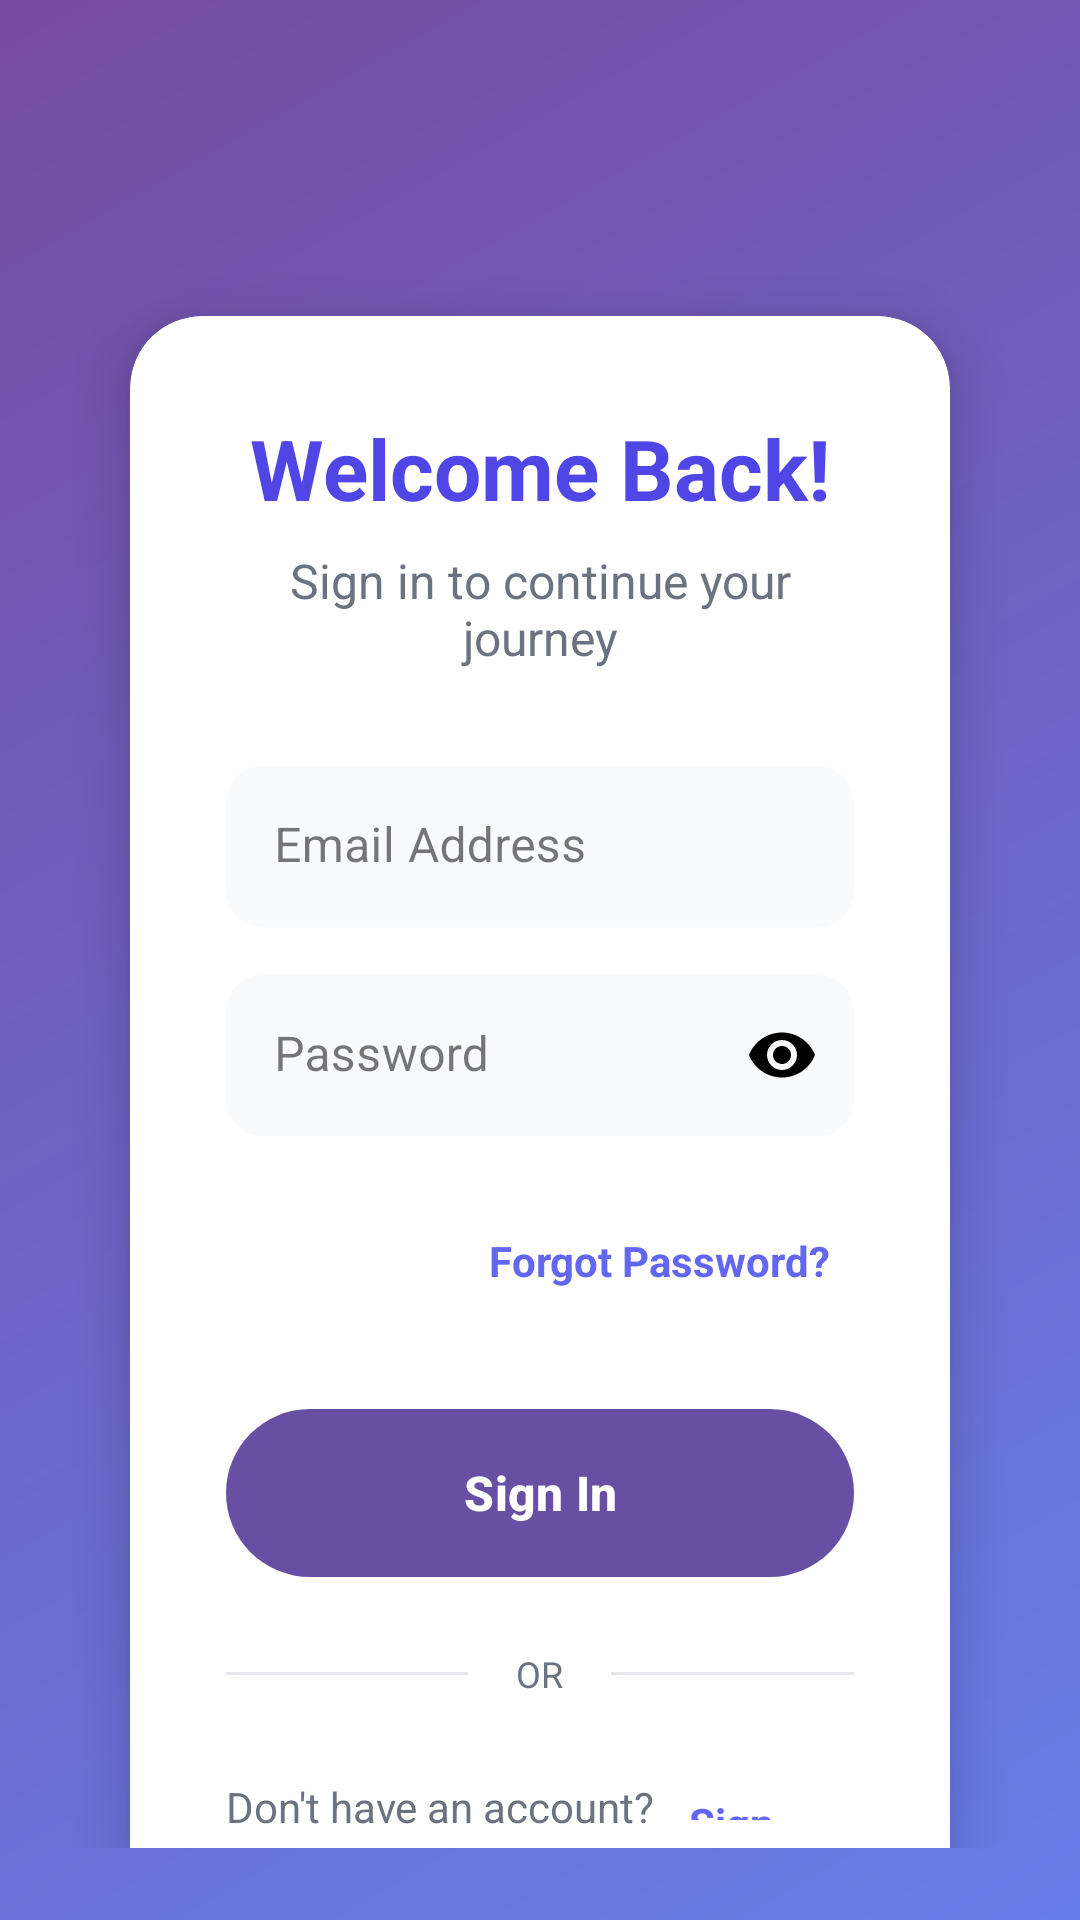

Here is an Android app screen rendered from its layout file. Give the layout XML and the strings, colors and styles it references.
<!-- AndroidManifest.xml: application theme Theme.RideDrop -->
<!-- res/layout/activity_login.xml -->
<?xml version="1.0" encoding="utf-8"?>
<androidx.constraintlayout.widget.ConstraintLayout
    xmlns:android="http://schemas.android.com/apk/res/android"
    xmlns:app="http://schemas.android.com/apk/res-auto"
    android:layout_width="match_parent"
    android:layout_height="match_parent"
    android:background="@drawable/gradient_background"
    android:padding="24dp">

    
    <ImageView
        android:id="@+id/appLogo"
        android:layout_width="80dp"
        android:layout_height="80dp"

        android:layout_marginBottom="32dp"
        app:layout_constraintTop_toTopOf="parent"
        app:layout_constraintStart_toStartOf="parent"
        app:layout_constraintEnd_toEndOf="parent"
        app:layout_constraintBottom_toTopOf="@id/cardContainer"
        app:layout_constraintVertical_chainStyle="packed"/>

    
    <androidx.cardview.widget.CardView
        android:id="@+id/cardContainer"
        android:layout_width="0dp"
        android:layout_height="wrap_content"
        app:cardBackgroundColor="@color/white"
        app:cardCornerRadius="24dp"
        app:cardElevation="12dp"
        app:cardUseCompatPadding="true"
        app:layout_constraintTop_toBottomOf="@id/appLogo"
        app:layout_constraintBottom_toBottomOf="parent"
        app:layout_constraintStart_toStartOf="parent"
        app:layout_constraintEnd_toEndOf="parent"
        app:layout_constraintVertical_chainStyle="packed">

        <LinearLayout
            android:layout_width="match_parent"
            android:layout_height="wrap_content"
            android:orientation="vertical"
            android:padding="32dp">

            
            <TextView
                android:id="@+id/loginTitle"
                android:layout_width="match_parent"
                android:layout_height="wrap_content"
                android:text="Welcome Back!"
                android:textColor="@color/primary_dark"
                android:textSize="28sp"
                android:textStyle="bold"
                android:gravity="center"
                android:layout_marginBottom="8dp"/>

            
            <TextView
                android:layout_width="match_parent"
                android:layout_height="wrap_content"
                android:text="Sign in to continue your journey"
                android:textColor="@color/text_secondary"
                android:textSize="16sp"
                android:gravity="center"
                android:layout_marginBottom="32dp"/>

            
            <com.google.android.material.textfield.TextInputLayout
                android:layout_width="match_parent"
                android:layout_height="wrap_content"
                android:layout_marginBottom="16dp"
                app:boxBackgroundMode="filled"
                app:boxBackgroundColor="@color/input_background"
                app:boxCornerRadiusTopStart="12dp"
                app:boxCornerRadiusTopEnd="12dp"
                app:boxCornerRadiusBottomStart="12dp"
                app:boxCornerRadiusBottomEnd="12dp"
                app:boxStrokeWidth="0dp"
                app:boxStrokeWidthFocused="2dp"
                app:boxStrokeColor="@color/primary_color"
                app:hintTextColor="@color/primary_color"
                app:startIconTint="@color/black"
                style="@style/Widget.MaterialComponents.TextInputLayout.FilledBox">

                <com.google.android.material.textfield.TextInputEditText
                    android:id="@+id/editTextEmail"
                    android:layout_width="match_parent"
                    android:layout_height="wrap_content"
                    android:hint="Email Address"
                    android:textColor="@color/black"
                    android:textSize="16sp"
                    android:inputType="textEmailAddress"
                    android:padding="16dp"/>

            </com.google.android.material.textfield.TextInputLayout>

            
            <com.google.android.material.textfield.TextInputLayout
                android:layout_width="match_parent"
                android:layout_height="wrap_content"
                android:layout_marginBottom="24dp"
                app:boxBackgroundMode="filled"
                app:boxBackgroundColor="@color/input_background"
                app:boxCornerRadiusTopStart="12dp"
                app:boxCornerRadiusTopEnd="12dp"
                app:boxCornerRadiusBottomStart="12dp"
                app:boxCornerRadiusBottomEnd="12dp"
                app:boxStrokeWidth="0dp"
                app:boxStrokeWidthFocused="2dp"
                app:boxStrokeColor="@color/primary_color"
                app:hintTextColor="@color/primary_color"
                app:startIconTint="@color/black"
                app:endIconMode="password_toggle"
                app:endIconTint="@color/black"
                style="@style/Widget.MaterialComponents.TextInputLayout.FilledBox">

                <com.google.android.material.textfield.TextInputEditText
                    android:id="@+id/editTextPassword"
                    android:layout_width="match_parent"
                    android:layout_height="wrap_content"
                    android:hint="Password"
                    android:textColor="@color/black"
                    android:textSize="16sp"
                    android:inputType="textPassword"
                    android:padding="16dp"/>

            </com.google.android.material.textfield.TextInputLayout>

            
            <TextView
                android:id="@+id/textViewForgotPassword"
                android:layout_width="wrap_content"
                android:layout_height="wrap_content"
                android:text="Forgot Password?"
                android:textColor="@color/primary_color"
                android:textSize="14sp"
                android:textStyle="bold"
                android:layout_gravity="end"
                android:layout_marginBottom="32dp"
                android:padding="8dp"/>

            
            <com.google.android.material.button.MaterialButton
                android:id="@+id/buttonLogin"
                android:layout_width="match_parent"
                android:layout_height="56dp"
                android:background="@drawable/button_gradient_modern"
                android:text="Sign In"
                android:textColor="@color/white"
                android:textSize="16sp"
                android:textStyle="bold"
                android:textAllCaps="false"
                android:elevation="8dp"
                app:cornerRadius="28dp"
                app:rippleColor="@color/button_ripple"
                android:layout_marginBottom="24dp"/>

            
            <LinearLayout
                android:layout_width="match_parent"
                android:layout_height="wrap_content"
                android:orientation="horizontal"
                android:gravity="center_vertical"
                android:layout_marginBottom="24dp">

                <View
                    android:layout_width="0dp"
                    android:layout_height="1dp"
                    android:layout_weight="1"
                    android:background="@color/divider_color"/>

                <TextView
                    android:layout_width="wrap_content"
                    android:layout_height="wrap_content"
                    android:text="OR"
                    android:textColor="@color/text_secondary"
                    android:textSize="12sp"
                    android:paddingHorizontal="16dp"/>

                <View
                    android:layout_width="0dp"
                    android:layout_height="1dp"
                    android:layout_weight="1"
                    android:background="@color/divider_color"/>

            </LinearLayout>

            
            <LinearLayout
                android:layout_width="match_parent"
                android:layout_height="wrap_content"
                android:orientation="horizontal"
                android:gravity="center">

                <TextView
                    android:layout_width="wrap_content"
                    android:layout_height="wrap_content"
                    android:text="Don't have an account? "
                    android:textColor="@color/text_secondary"
                    android:textSize="14sp"/>

                <TextView
                    android:id="@+id/textViewRegister"
                    android:layout_width="wrap_content"
                    android:layout_height="wrap_content"
                    android:text="Sign Up"
                    android:textColor="@color/primary_color"
                    android:textSize="14sp"
                    android:textStyle="bold"
                    android:padding="8dp"/>

            </LinearLayout>

        </LinearLayout>
    </androidx.cardview.widget.CardView>

</androidx.constraintlayout.widget.ConstraintLayout>
<!-- resources referenced by this layout -->
<resources>
  <color name="black">#FF000000</color>
  <color name="button_ripple">#FFFFFF33</color>
  <color name="divider_color">#E5E7EB</color>
  <color name="input_background">#F9FAFB</color>
  <color name="primary_color">#6366F1</color>
  <color name="primary_dark">#4F46E5</color>
  <color name="text_secondary">#6B7280</color>
  <color name="white">#FFFFFFFF</color>
  <!-- drawable button_gradient_modern (drawable) -->
  <?xml version="1.0" encoding="utf-8"?>
  <shape xmlns:android="http://schemas.android.com/apk/res/android">
      <gradient
          android:type="linear"
          android:angle="45"
          android:startColor="#6366F1"
          android:endColor="#8B5CF6"/>
      <corners android:radius="28dp"/>
  </shape>
  <!-- drawable gradient_background (drawable) -->
  <?xml version="1.0" encoding="utf-8"?>
  <shape xmlns:android="http://schemas.android.com/apk/res/android">
      <gradient
          android:type="linear"
          android:angle="135"
          android:startColor="#667EEA"
          android:endColor="#764BA2"/>
  </shape>
  <style name="Theme.RideDrop" parent="Base.Theme.RideDrop" />
  <style name="Base.Theme.RideDrop" parent="Theme.Material3.DayNight.NoActionBar">
          
          
      </style>
</resources>
